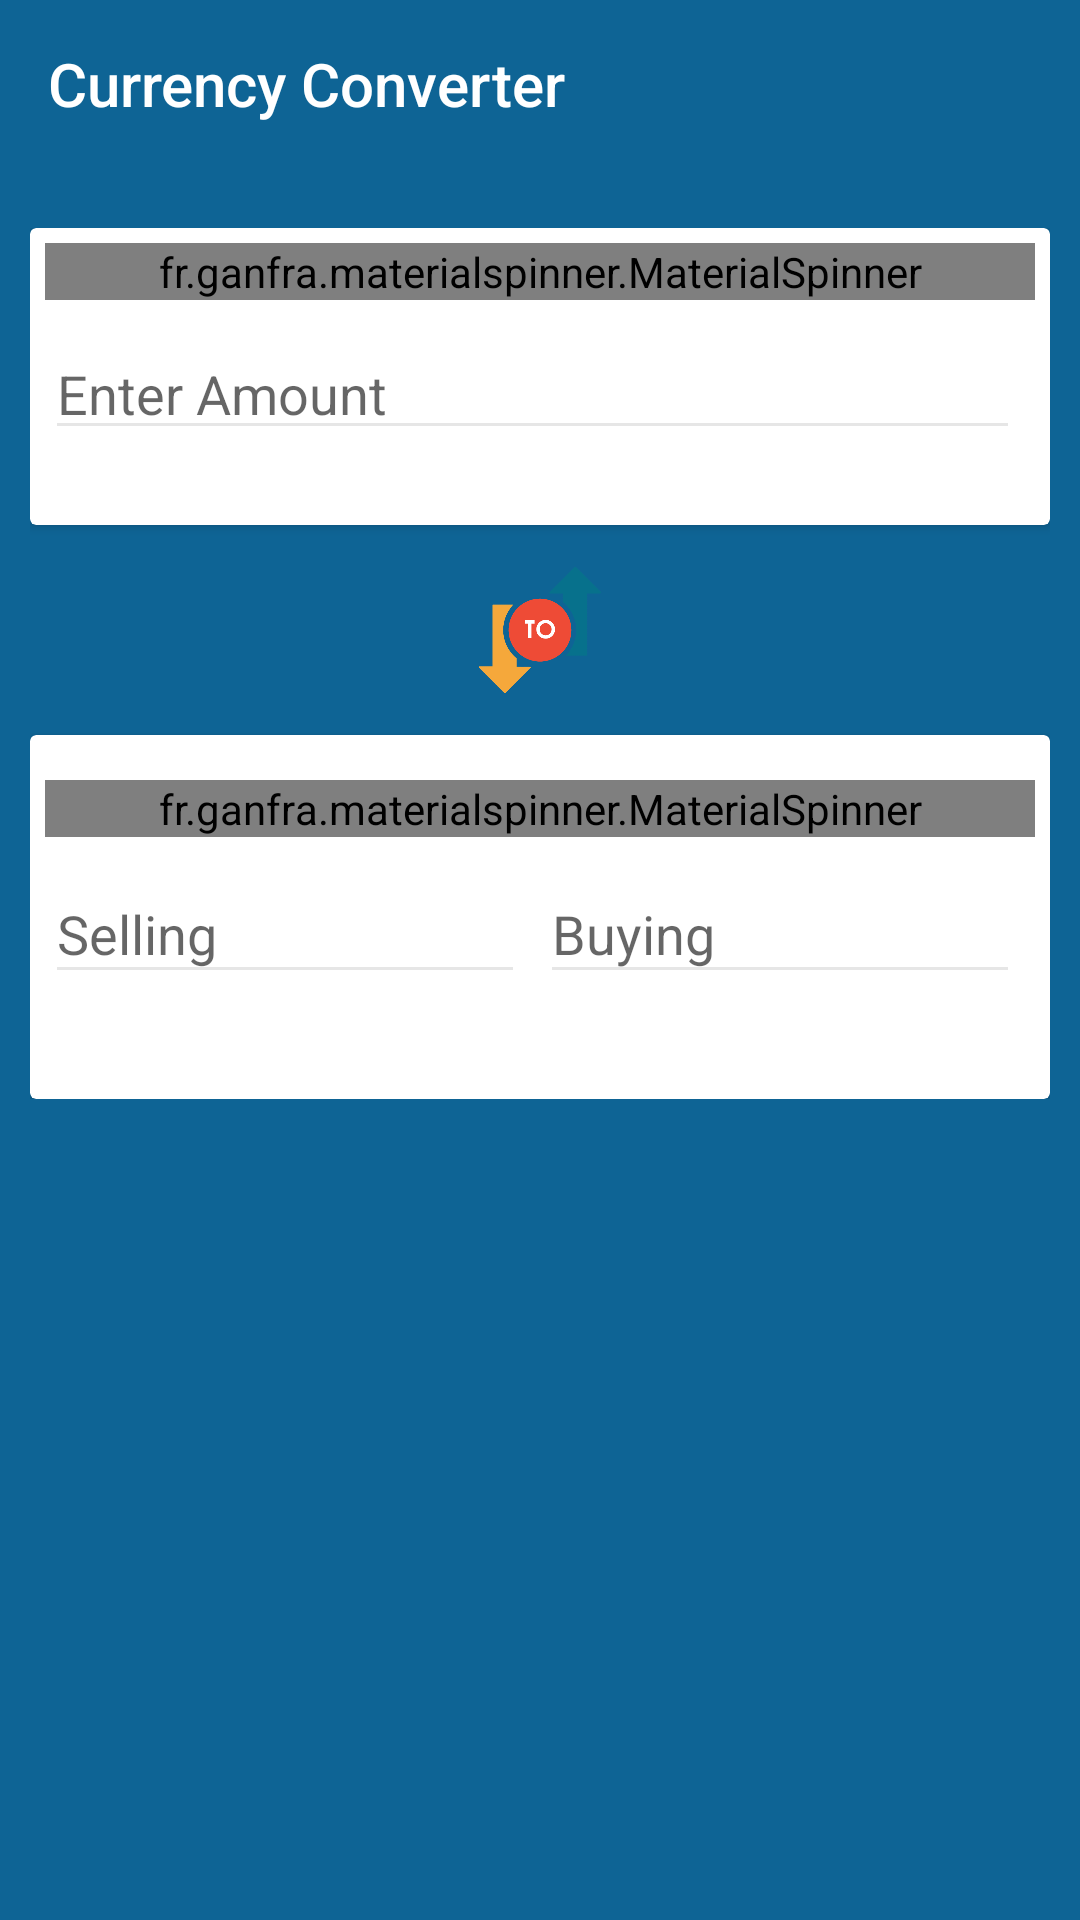

The Android layout XML behind this screen, and the referenced resources:
<!-- AndroidManifest.xml: application theme DashBoard -->
<!-- res/layout/currency_converter.xml -->
<?xml version="1.0" encoding="utf-8"?>
<RelativeLayout xmlns:android="http://schemas.android.com/apk/res/android"
    xmlns:app="http://schemas.android.com/apk/res-auto"
    android:layout_width="match_parent"
    android:layout_height="match_parent"
    android:background="?colorPrimary"
    android:orientation="vertical">

    <android.support.v7.widget.Toolbar
        android:id="@+id/toolbar"
        android:animateLayoutChanges="true"
        android:layout_width="match_parent"
        android:layout_height="?actionBarSize"
        android:gravity="end"
        app:layout_scrollFlags="scroll|enterAlways"
        app:title="Currency Converter"
        app:titleTextColor="@color/white">

        <LinearLayout
            android:layout_width="wrap_content"
            android:layout_height="wrap_content"
            android:layout_gravity="end"
            android:layout_margin="10dp">

            <TextView
                android:id="@+id/last_update"
                android:visibility="gone"
                android:animateLayoutChanges="true"
                android:layout_width="wrap_content"
                android:layout_height="wrap_content"
                android:textColor="@color/white"
                android:textSize="16sp" />
        </LinearLayout>

    </android.support.v7.widget.Toolbar>

    <ScrollView
        android:layout_width="match_parent"
        android:layout_height="match_parent"
        android:layout_below="@id/toolbar"
        android:layout_marginTop="10dp">

        <LinearLayout
            android:layout_width="match_parent"
            android:layout_height="wrap_content"
            android:orientation="vertical"
            android:padding="10dp">


            <android.support.v7.widget.CardView
                android:layout_width="match_parent"
                android:layout_height="wrap_content"
                app:cardCornerRadius="2dp"
                app:cardElevation="2dp">

                <LinearLayout
                    android:id="@+id/from_currency"
                    android:layout_width="match_parent"
                    android:layout_height="wrap_content"
                    android:layout_marginBottom="10dp"
                    android:orientation="vertical"
                    android:padding="5dp">

                    <fr.ganfra.materialspinner.MaterialSpinner
                        android:id="@+id/first_amount_spinner"
                        android:layout_width="match_parent"
                        android:layout_height="wrap_content"
                        android:layout_weight="1"
                        app:ms_alignLabels="true"
                        app:ms_arrowColor="@color/colorPrimaryDashBoard"
                        app:ms_arrowSize="10dp"
                        app:ms_baseColor="@color/windowBackground"
                        app:ms_errorColor="@color/owingColor"
                        app:ms_floatingLabelColor="@color/colorPrimaryDashBoard"
                        app:ms_highlightColor="@color/colorPrimaryDashBoard"
                        app:ms_hint="Select Currency"
                        app:ms_multiline="false"
                        app:ms_thickness="0.5dp" />

                    <android.support.design.widget.TextInputLayout
                        android:layout_width="match_parent"
                        android:layout_height="50dp"
                        android:layout_marginBottom="10dp"
                        android:layout_marginRight="5dp"
                        android:layout_weight="1">

                        <android.support.design.widget.TextInputEditText
                            android:id="@+id/first_amount"
                            android:layout_width="match_parent"
                            android:layout_height="wrap_content"
                            android:hint="@string/enter_amount"
                            android:inputType="numberDecimal" />

                    </android.support.design.widget.TextInputLayout>

                </LinearLayout>

            </android.support.v7.widget.CardView>


            <ImageView
                android:id="@+id/to_image"
                android:layout_width="50dp"
                android:layout_height="50dp"
                android:layout_gravity="center"
                android:layout_marginBottom="10dp"
                android:layout_marginTop="10dp"
                android:background="@drawable/white_background"
                android:src="@drawable/ic_transfer_icon" />

            <android.support.v7.widget.CardView
                android:layout_width="match_parent"
                android:layout_height="wrap_content"
                app:cardCornerRadius="2dp"
                app:cardElevation="2dp">

                <LinearLayout
                    android:id="@+id/to_currency"
                    android:layout_width="match_parent"
                    android:layout_height="wrap_content"
                    android:layout_marginBottom="20dp"
                    android:layout_marginTop="10dp"
                    android:orientation="vertical"
                    android:padding="5dp">

                    <fr.ganfra.materialspinner.MaterialSpinner
                        android:id="@+id/second_amount_spinner"
                        android:layout_width="match_parent"
                        android:layout_height="wrap_content"
                        android:layout_weight="1"
                        app:ms_alignLabels="true"
                        app:ms_arrowColor="@color/colorPrimaryDashBoard"
                        app:ms_arrowSize="10dp"
                        app:ms_baseColor="@color/windowBackground"
                        app:ms_errorColor="@color/owingColor"
                        app:ms_floatingLabelColor="@color/colorPrimaryDashBoard"
                        app:ms_highlightColor="@color/colorPrimaryDashBoard"
                        app:ms_hint="Select Currency"
                        app:ms_multiline="false"
                        app:ms_thickness="0.5dp" />

                    <LinearLayout
                        android:layout_width="match_parent"
                        android:layout_height="wrap_content"
                        android:orientation="horizontal">

                        <android.support.design.widget.TextInputLayout
                            android:layout_width="1dp"
                            android:layout_height="wrap_content"
                            android:layout_marginBottom="10dp"
                            android:layout_marginRight="5dp"
                            android:layout_weight="1"
                            android:orientation="horizontal">

                            <android.support.design.widget.TextInputEditText
                                android:id="@+id/selling_amount"
                                android:layout_width="match_parent"
                                android:layout_height="wrap_content"
                                android:focusable="false"
                                android:hint="@string/selling"
                                android:inputType="numberDecimal"
                                android:textColor="?colorAccent" />

                        </android.support.design.widget.TextInputLayout>

                        <android.support.design.widget.TextInputLayout
                            android:layout_width="1dp"
                            android:layout_height="wrap_content"
                            android:layout_marginBottom="10dp"
                            android:layout_marginRight="5dp"
                            android:layout_weight="1">

                            <android.support.design.widget.TextInputEditText
                                android:id="@+id/buying_amount"
                                android:layout_width="match_parent"
                                android:layout_height="wrap_content"
                                android:focusable="false"
                                android:hint="@string/buying"
                                android:inputType="numberDecimal"
                                android:textColor="?colorAccent" />

                        </android.support.design.widget.TextInputLayout>
                    </LinearLayout>


                </LinearLayout>
            </android.support.v7.widget.CardView>


        </LinearLayout>
    </ScrollView>


</RelativeLayout>
<!-- resources referenced by this layout -->
<resources>
  <color name="colorPrimaryDashBoard">#0E6495</color>
  <color name="owingColor">#F44336</color>
  <color name="windowBackground">#E6E6E6</color>
  <!-- drawable ic_transfer_icon: png bitmap (drawable-nodpi, 10400 bytes) -->
  <string name="buying">Buying</string>
  <string name="enter_amount">Enter Amount</string>
  <string name="selling">Selling</string>
  <style name="DashBoard" parent="Main">
          
          <item name="colorPrimary">@color/colorPrimaryDashBoard</item>
          <item name="colorPrimaryDark">@color/colorPrimaryDarkDashBoard</item>
          <item name="colorAccent">@color/colorAccentDashBoard</item>
          <item name="colorControlActivated">@color/colorAccentDashBoard</item>
      </style>
  <style name="Main" parent="Theme.AppCompat.Light.NoActionBar">
          <item name="android:windowBackground">@color/windowBackground</item>
          <item name="colorControlNormal">@color/windowBackground</item>
      </style>
  <color name="colorPrimaryDarkDashBoard">#0A486B</color>
  <color name="colorAccentDashBoard">#00BCD4</color>
  <!-- not gathered from this repository: default colours our renderer supplied (Android Studio template values) -->
  <color name="white">#FFFFFFFF</color>
</resources>
